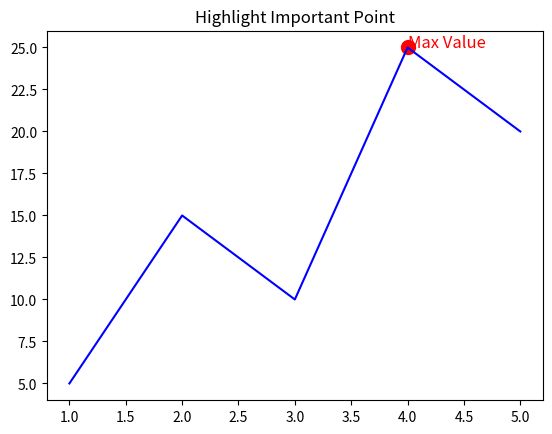

Here is the Python script that generated this plot:
import matplotlib.pyplot as plt

"""
HIGHLIGHT POINTS
----------------
We highlight important values using different colors.
"""

x = [1, 2, 3, 4, 5]
y = [5, 15, 10, 25, 20]

plt.plot(x, y, color="blue")

# Highlight max value manually
plt.scatter([4], [25], color="red", s=100)

plt.text(4, 25, "Max Value", fontsize=12, color="red")

plt.title("Highlight Important Point")

plt.show()
